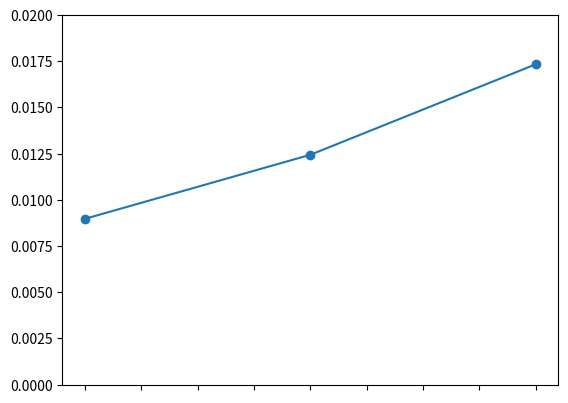

The matplotlib source for this figure: (Note: this script raises an exception after producing the figure.)
import numpy as np
import matplotlib.pyplot as plt
import matplotlib.patches as mpatches
from matplotlib.offsetbox import DrawingArea, AnnotationBbox


def draw_circle_arrangement(
    ax,
    drawing_origin,
    radius,
    num_circles,
    box_height,
    box_width,
    corridor_height,
    corridor_width,
):

    da = DrawingArea(box_width * 10, box_height * 10, 0, 0)

    y_delta_index = 0
    x_delta_index = 0

    origin = np.array([radius, radius])
    y_delta = np.array([0.0, 2 * radius])
    x_delta = np.array([2 * radius, 0.0])

    corridor_boundary_coords = (
        np.array([[cw, 0.0], [0.0, 0.0], [0.0, ch], [cw, ch]], dtype=np.float64)
        + origin
    )
    corridor_boundary_patch = mpatch.Polygon(
        corridor_boundary_coords,
        closed=False,
        fill=False,
        color="r",
        ls="solid",
        clip_on=False,
    )

    for ci in range(num_circles):
        cell_patch = mpatches.Circle(
            origin + y_delta_index * y_delta + x_delta_index * x_delta,
            radius=radius,
            color="k",
            fill=False,
            ls="solid",
            clip_on=False,
        )
        da.add_artist(cell_patch)

        if y_delta_index == box_height - 1:
            y_delta_index = 0
            x_delta_index += 1
        else:
            y_delta_index += 1
    ab = AnnotationBbox(
        da,
        xy=(drawing_origin[0], 0),
        xybox=drawing_origin,
        xycoords="data",
        boxcoords=("data", "axes fraction"),
        box_alignment=(0.5, 0.5),
        frameon=False,
    )

    ax.add_artist(ab)


fig, ax = plt.subplots()
# each tuple is: number of circles, height of box containing circles, width of
# box containing circle
circle_arrangements = [(10, 2, 5), (3, 1, 3), (1, 1, 1)]
data_scale = 0.02
data = data_scale * np.random.rand(3)
ax.set_ylim([0, data_scale])
ax.plot(np.arange(3) + 1, data, marker="o")
ax.get_xaxis().set_ticklabels([])


for i, ca in enumerate(circle_arrangements):
    do = np.array([1.0 + i, -0.13])
    nc, bh, bw = ca
    draw_circle_arrangement(ax, do, 10, nc, bh, bw)

plt.show()
